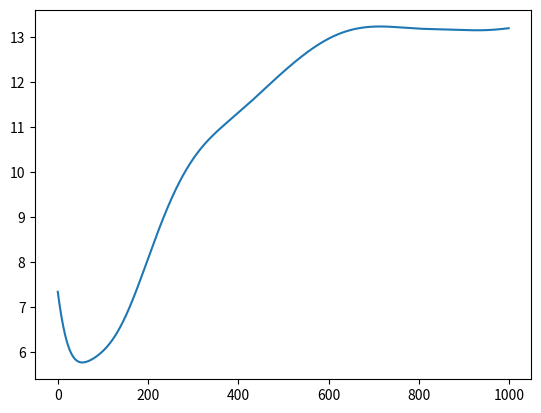

Here is the Python script that generated this plot:
import numpy as np
import matplotlib.pyplot as plt
import scipy as sp


N = 100; g =2
mu = 0; sigma = g/np.sqrt(N)
tau = 1; h = 0.01
rng = np.random.default_rng()


def generate_J(N, mu, sigma):
    J = np.random.normal(mu, sigma, (N, N))
    np.fill_diagonal(J, 0)
    return J


def phi(x):
    return np.tanh(x)

def dr_dt(r, phi, J, tau):
    return (-r + J @ phi(r)) / tau
    
    


def runge_kutta(x, phi, J, tau):
    k1 = h * dr_dt(x, phi, J, tau)
    k2 = h * dr_dt(x + k1/2, phi, J, tau)
    k3 = h * dr_dt(x + k2/2, phi, J, tau)
    k4 = h * dr_dt(x + k3, phi, J, tau)
    x_new = x + k1/6 + k2/3 + k3/3 + k4/6 
    return x_new 

steps = 1000

x = np.random.randint(0, 2, N).T
J = generate_J(N, mu, sigma)
x_norm = np.zeros([steps])

for i in range(0, steps):
    x = runge_kutta(x, phi, J, tau)
    x_norm[i] = np.linalg.norm(x)



plt.plot(x_norm)
plt.show()
